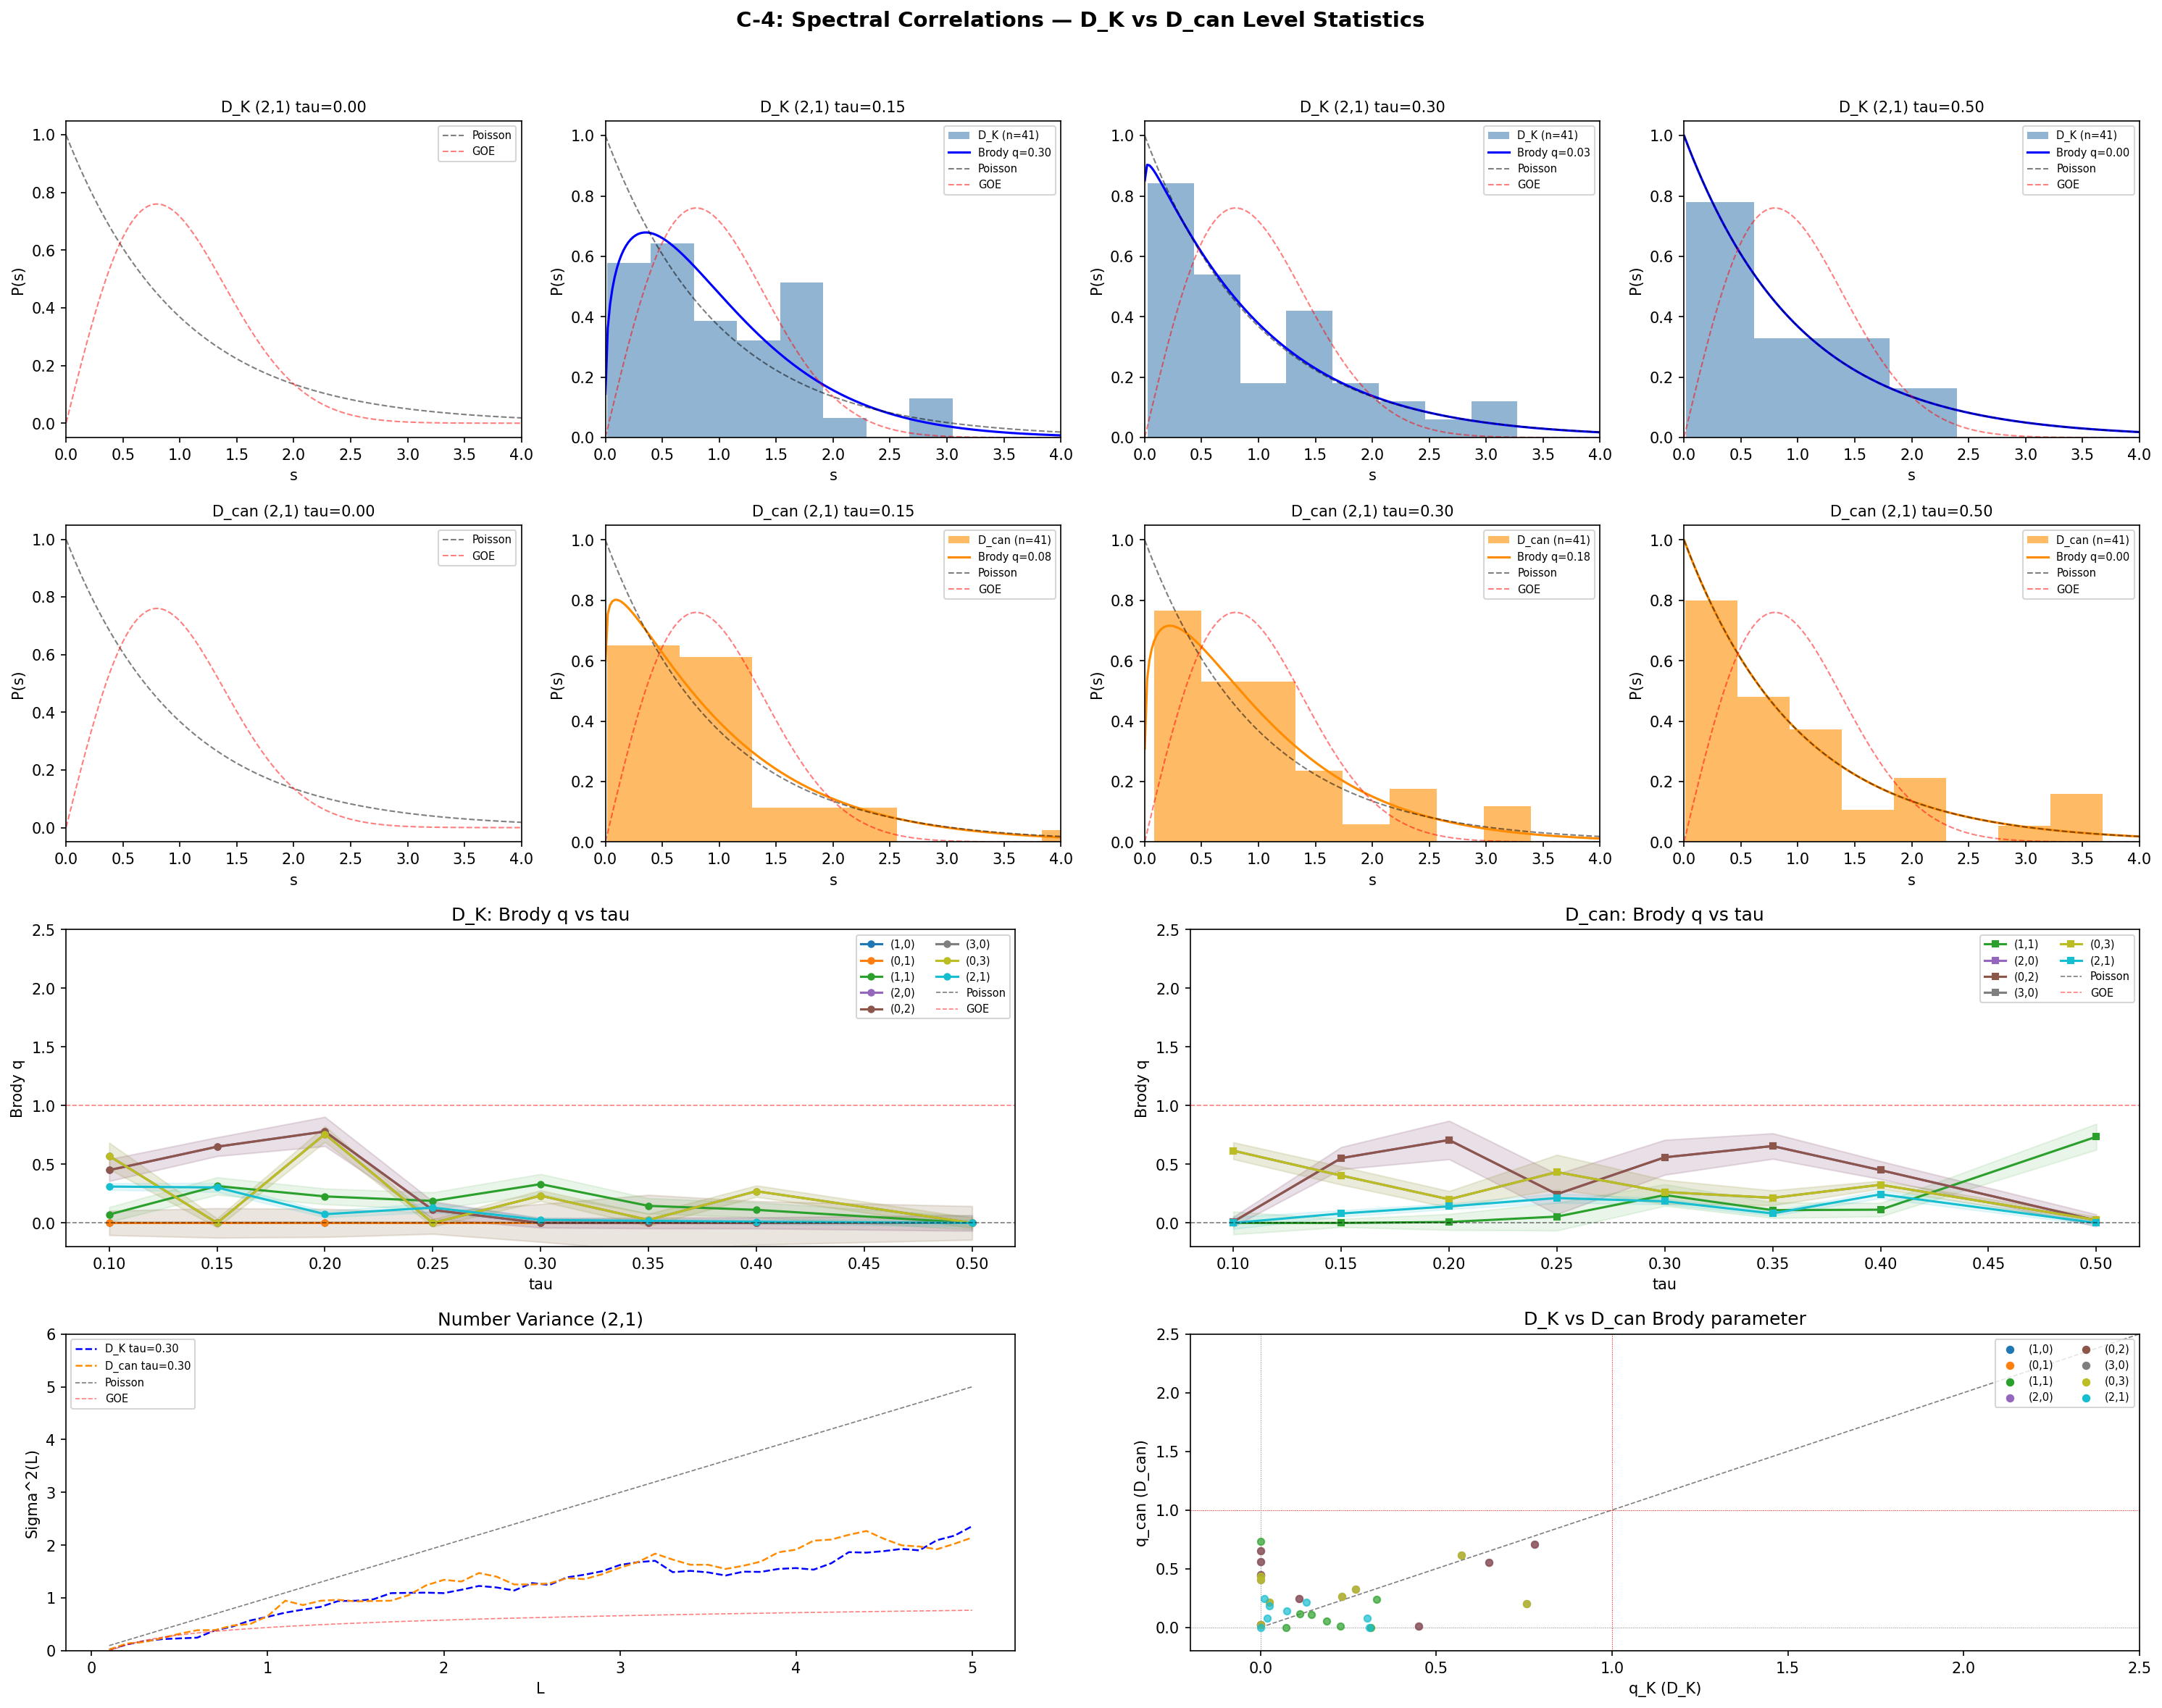

Python code for this plot:
"""
SESSION 28a COMPUTATION C-4: SPECTRAL CORRELATION R_2(s)
=========================================================

Compute the two-point spectral correlation function for D_K and D_can
spectra across Peter-Weyl sectors. Wigner-Dyson statistics (GUE/GOE)
indicate spectral rigidity from quantum chaos; Poisson statistics indicate
integrability.

Physics:
  D_K is exactly block-diagonal in Peter-Weyl (Session 22b Theorem 2).
  Within each block, the Dirac operator is a finite Hermitian matrix of
  size dim(p,q)*16. Random matrix theory predicts:
    - Integrable systems -> Poisson: P(s) = exp(-s), no level repulsion
    - Chaotic systems -> Wigner-Dyson: P(s) ~ s^beta * exp(-c*s^2),
      with beta = 1 (GOE, time-reversal), 2 (GUE, broken TR), 4 (GSE)
  The Brody distribution interpolates: P(s;q) ~ s^q * exp(-c*s^{q+1}),
  with q=0 (Poisson) and q=1 (GOE) as limits.

  CRITICAL NOTE from Session 19a: D_K block-diagonal means eigenvalues
  from different sectors are UNCORRELATED by construction. Poisson-to-GOE
  transition CANNOT be tested by pooling sectors. We test WITHIN each
  sector individually. Sectors with dim(p,q)*16 < 30 have too few
  eigenvalues for reliable statistics, so we focus on larger sectors.

  D_can = M_Lie (canonical connection Dirac) is also block-diagonal
  (same Peter-Weyl structure). It represents the pure Lie derivative
  without spin connection. Comparing D_K vs D_can statistics tests
  whether the spin connection (Omega_LC) induces/destroys spectral chaos.

Method:
  1. For each sector and tau: extract D_K eigenvalues from s27 data
  2. Recompute D_can eigenvalues from tier1 infrastructure
  3. Spectral unfolding: staircase -> polynomial fit -> rescaled spacings
  4. Nearest-neighbor spacing distribution P(s) and number variance
  5. Brody distribution fit: P(s) = A*s^q*exp(-c*s^{q+1}), report q
  6. Compare D_can vs D_K at each tau

Input:
  computations/session-27/s27_multisector_bcs.npz (D_K eigenvalues, 9 sectors, 9 tau)

Output:
  computations/session-28/s28a_spectral_correlations.npz
  computations/session-28/s28a_spectral_correlations.png

Gate C-4: DIAGNOSTIC
  Wigner-Dyson in D_can but Poisson in D_K at the same tau would indicate
  torsion induces spectral chaos. Conversely, GOE in D_K but Poisson in
  D_can would mean spin connection drives level repulsion.

Author: phonon-exflation-sim agent (Session 28a)
Date: 2026-02-27
"""

import numpy as np
import matplotlib
matplotlib.use('Agg')
import matplotlib.pyplot as plt
from scipy.optimize import curve_fit
from scipy.special import gamma as gamma_func
import sys
import os
import time

# Add computations to path for tier1 imports
SCRIPT_DIR = os.path.dirname(os.path.abspath(__file__))
sys.path.insert(0, SCRIPT_DIR)
from dirac_spectrum import (
    su3_generators, compute_structure_constants, compute_killing_form,
    jensen_metric, orthonormal_frame, frame_structure_constants,
    connection_coefficients, spinor_connection_offset, build_cliff8,
    dirac_operator_on_irrep, get_irrep, _irrep_cache
)

OUTDIR = SCRIPT_DIR


# =============================================================================
# BRODY DISTRIBUTION
# =============================================================================

def brody_pdf(s, q):
    """
    Brody distribution PDF.

    P(s; q) = (q+1) * b * s^q * exp(-b * s^{q+1})

    where b = [Gamma((q+2)/(q+1))]^{q+1} ensures <s> = 1 after unfolding.

    Interpolates between:
      q = 0: Poisson (exponential), P(s) = exp(-s)
      q = 1: Wigner (GOE), P(s) = (pi/2)*s*exp(-pi*s^2/4)

    Args:
        s: array of spacings (non-negative)
        q: Brody parameter in [0, 1]

    Returns:
        P(s): probability density values
    """
    b = (gamma_func((q + 2.0) / (q + 1.0))) ** (q + 1.0)
    return (q + 1.0) * b * s**q * np.exp(-b * s**(q + 1.0))


def brody_cdf(s, q):
    """
    Brody distribution CDF.

    F(s; q) = 1 - exp(-b * s^{q+1})

    Args:
        s: array of spacings
        q: Brody parameter

    Returns:
        F(s): cumulative distribution values
    """
    b = (gamma_func((q + 2.0) / (q + 1.0))) ** (q + 1.0)
    return 1.0 - np.exp(-b * s**(q + 1.0))


def fit_brody(spacings, method='mle'):
    """
    Fit the Brody parameter q to a set of nearest-neighbor spacings.

    Uses maximum likelihood estimation (MLE) via the relationship:
    For Brody distribution, the MLE of q satisfies:
      <ln(s)> = [psi((q+2)/(q+1)) - ln(b)] / (q+1)
    where psi is the digamma function.

    We use scipy curve_fit on the CDF for robustness.

    Args:
        spacings: 1D array of unfolded nearest-neighbor spacings
        method: 'cdf' (default, robust) or 'hist' (binned)

    Returns:
        q: fitted Brody parameter
        q_err: estimated uncertainty (from covariance)
    """
    s = np.sort(spacings)
    s = s[s > 0]  # Remove exact zeros

    if len(s) < 10:
        return np.nan, np.nan

    # CDF fitting method (most robust)
    empirical_cdf = np.arange(1, len(s) + 1) / len(s)

    try:
        popt, pcov = curve_fit(brody_cdf, s, empirical_cdf,
                               p0=[0.5], bounds=(0.0, 3.0),
                               maxfev=5000)
        q = popt[0]
        q_err = np.sqrt(pcov[0, 0]) if pcov[0, 0] > 0 else np.nan
    except (RuntimeError, ValueError):
        q, q_err = np.nan, np.nan

    return q, q_err


# =============================================================================
# SPECTRAL UNFOLDING
# =============================================================================

def extract_distinct_levels(eigenvalues, tol=1e-8):
    """
    Extract distinct eigenvalue levels from a degenerate spectrum.

    On SU(3) with Peter-Weyl decomposition, eigenvalues are highly degenerate
    (Kramers doubling, representation multiplicity). For meaningful RMT
    analysis, we must work with distinct levels, not raw eigenvalues.

    Session 19a established this: "11,424 raw -> 45 distinct at tau=0,
    791 at tau>0. Must use extract_distinct_levels() for meaningful statistics."

    Args:
        eigenvalues: 1D array of eigenvalues (may be degenerate)
        tol: tolerance for identifying degenerate levels

    Returns:
        distinct: sorted array of distinct eigenvalue levels
        degeneracies: array of degeneracy counts for each level
    """
    E = np.sort(eigenvalues)
    if len(E) == 0:
        return np.array([]), np.array([], dtype=int)

    distinct = [E[0]]
    degens = [1]
    for i in range(1, len(E)):
        if abs(E[i] - distinct[-1]) < tol:
            degens[-1] += 1
        else:
            distinct.append(E[i])
            degens.append(1)

    return np.array(distinct), np.array(degens, dtype=int)


def unfold_spectrum(eigenvalues, poly_order=5):
    """
    Spectral unfolding procedure.

    Given sorted eigenvalues {E_i}, compute the integrated density of states
    (staircase function) N(E) = #{E_i <= E}, fit a smooth polynomial
    N_smooth(E), and define unfolded spacings:
      s_i = N_smooth(E_{i+1}) - N_smooth(E_i)

    IMPORTANT: Input should be DISTINCT eigenvalue levels (degeneracies removed).
    On Jensen-deformed SU(3), the Dirac spectrum has massive degeneracies
    (83%+ of spacings are exactly zero at max_pq_sum=3). Feeding raw
    degenerate eigenvalues produces meaningless Poisson statistics.

    The unfolded spacings should have <s> = 1 if the smooth part is
    correctly estimated.

    Args:
        eigenvalues: 1D array of sorted DISTINCT eigenvalues
        poly_order: degree of polynomial for smooth staircase fit

    Returns:
        spacings: unfolded nearest-neighbor spacings
        mean_spacing: mean of the spacings (should be ~1.0)
    """
    E = np.sort(eigenvalues)
    N = len(E)

    if N < 2 * poly_order:
        # Too few eigenvalues for reliable unfolding
        return np.array([]), 0.0

    # Staircase function: N(E_i) = i + 0.5 (midpoint convention)
    staircase = np.arange(1, N + 1) - 0.5

    # Fit polynomial to staircase
    # Normalize energy range to [0,1] for numerical stability
    E_min, E_max = E[0], E[-1]
    if E_max - E_min < 1e-15:
        return np.array([]), 0.0

    E_norm = (E - E_min) / (E_max - E_min)

    # Adapt poly_order to number of points
    effective_order = min(poly_order, max(2, N // 4))

    try:
        coeffs = np.polyfit(E_norm, staircase, effective_order)
        N_smooth = np.polyval(coeffs, E_norm)
    except (np.linalg.LinAlgError, ValueError):
        return np.array([]), 0.0

    # Unfolded spacings
    spacings = np.diff(N_smooth)

    # Remove negative spacings (can occur at spectrum edges from polynomial fit)
    spacings = spacings[spacings > 0]

    if len(spacings) == 0:
        return np.array([]), 0.0

    # Normalize to unit mean
    mean_s = np.mean(spacings)
    if mean_s > 0:
        spacings = spacings / mean_s

    return spacings, mean_s


# =============================================================================
# NUMBER VARIANCE
# =============================================================================

def number_variance(unfolded_levels, L_values):
    """
    Compute the number variance Sigma^2(L).

    Sigma^2(L) = <(n(E, E+L) - L)^2>_E

    where n(E, E+L) is the number of unfolded levels in [E, E+L].

    For Poisson: Sigma^2(L) = L
    For GOE: Sigma^2(L) ~ (2/pi^2) * [ln(2*pi*L) + gamma_Euler + 1 - pi^2/8]
    For GUE: Sigma^2(L) ~ (1/pi^2) * [ln(2*pi*L) + gamma_Euler + 1 - pi^2/8]

    Args:
        unfolded_levels: sorted unfolded eigenvalue positions
        L_values: array of interval lengths to probe

    Returns:
        sigma2: number variance at each L
    """
    levels = np.sort(unfolded_levels)
    N = len(levels)
    sigma2 = np.zeros(len(L_values))

    for i, L in enumerate(L_values):
        counts = []
        # Slide window of length L across the spectrum
        for j in range(N):
            E_start = levels[j]
            E_end = E_start + L
            n = np.searchsorted(levels, E_end) - j
            counts.append(n)

        counts = np.array(counts, dtype=float)
        # Sigma^2(L) = Var(n) = <n^2> - <n>^2
        sigma2[i] = np.var(counts)

    return sigma2


# =============================================================================
# BUILD D_can (M_Lie) FOR ANY SECTOR
# =============================================================================

def build_M_Lie(rho, E, gammas):
    """
    Build the Lie derivative part of the Dirac operator.

    M_Lie = sum_{a,b} E_{ab} rho[b] (x) gamma_a

    This equals D_can (canonical connection Dirac, since Omega_can = 0).

    Args:
        rho: list of 8 representation matrices
        E: (8,8) orthonormal frame matrix
        gammas: list of 8 Clifford generators (16x16)

    Returns:
        M: (dim_rho*16, dim_rho*16) complex matrix
    """
    dim_rho = rho[0].shape[0]
    dim_spin = gammas[0].shape[0]
    dim_total = dim_rho * dim_spin
    M = np.zeros((dim_total, dim_total), dtype=complex)

    for a in range(8):
        for b in range(8):
            if abs(E[a, b]) > 1e-15:
                M += E[a, b] * np.kron(rho[b], gammas[a])

    return M


def compute_Dcan_eigenvalues(p, q, tau, gens, f_abc, B_ab, gammas):
    """
    Compute D_can = M_Lie eigenvalues for sector (p,q) at given tau.

    Returns sorted real eigenvalues (imaginary parts of anti-Hermitian D_can).
    Convention matches s27_multisector_bcs.npz: eigenvalues are stored as
    real numbers representing the physical spectrum.

    Args:
        p, q: irrep labels
        tau: Jensen deformation parameter
        gens, f_abc, B_ab: SU(3) infrastructure
        gammas: Clifford generators

    Returns:
        evals: sorted real array of eigenvalues (imag parts of anti-Herm D_can)
    """
    g_s = jensen_metric(B_ab, tau)
    E = orthonormal_frame(g_s)

    if p == 0 and q == 0:
        # Trivial rep: M_Lie = 0
        return np.zeros(16)

    _irrep_cache.clear()
    rho, dim_rho = get_irrep(p, q, gens, f_abc)
    M = build_M_Lie(rho, E, gammas)

    # D_can is anti-Hermitian, eigenvalues are purely imaginary
    evals_raw = np.linalg.eigvalsh(1j * M)  # Hermitianize: i*M is Hermitian
    # eigvalsh returns real eigenvalues in ascending order
    # These are the imaginary parts of i*M's eigenvalues
    # The physical eigenvalues of M are i * (eigenvalues of i*M) with negative sign
    # Convention: return the signed real values matching BCS convention
    return np.sort(-evals_raw)


# =============================================================================
# MAIN COMPUTATION
# =============================================================================

def main():
    print("=" * 72)
    print("SESSION 28a COMPUTATION C-4: SPECTRAL CORRELATION R_2(s)")
    print("=" * 72)
    t_start = time.time()

    # -------------------------------------------------------------------------
    # 1. Load D_K eigenvalues from s27 multi-sector BCS data
    # -------------------------------------------------------------------------
    bcs_file = os.path.join(OUTDIR, 's27_multisector_bcs.npz')
    print(f"\nLoading D_K eigenvalues from {bcs_file}")
    bcs_data = np.load(bcs_file, allow_pickle=True)

    sectors_info = bcs_data['sectors']  # (9, 4): p, q, dim, mult
    tau_values = bcs_data['tau_values']  # (9,)
    n_sectors = len(sectors_info)
    n_tau = len(tau_values)

    print(f"  {n_sectors} sectors, {n_tau} tau values")
    for i, (p, q, d, m) in enumerate(sectors_info):
        print(f"  Sector {i}: ({p},{q}), dim={d}, mult={m}, "
              f"matrix size = {d*16}")

    # -------------------------------------------------------------------------
    # 2. Build SU(3) infrastructure for D_can computation
    # -------------------------------------------------------------------------
    print("\nBuilding SU(3) algebraic infrastructure...")
    gens = su3_generators()
    f_abc = compute_structure_constants(gens)
    B_ab = compute_killing_form(f_abc)
    gammas = build_cliff8()

    # -------------------------------------------------------------------------
    # 3. Select sectors with enough eigenvalues for meaningful statistics
    # -------------------------------------------------------------------------
    # Minimum eigenvalue count for spectral statistics
    MIN_EVALS = 30
    usable_sectors = []
    for i, (p, q, d, m) in enumerate(sectors_info):
        n_evals = d * 16
        if n_evals >= MIN_EVALS:
            usable_sectors.append(i)

    print(f"\nUsable sectors (>= {MIN_EVALS} eigenvalues): "
          f"{[f'({sectors_info[i,0]},{sectors_info[i,1]}):n={sectors_info[i,2]*16}' for i in usable_sectors]}")

    # -------------------------------------------------------------------------
    # 4. Compute Brody parameter q for D_K and D_can across sectors and tau
    # -------------------------------------------------------------------------
    # Storage: q values
    q_K = np.full((n_sectors, n_tau), np.nan)
    q_K_err = np.full((n_sectors, n_tau), np.nan)
    q_can = np.full((n_sectors, n_tau), np.nan)
    q_can_err = np.full((n_sectors, n_tau), np.nan)

    # Store spacing distributions for plotting
    # Key tau indices: tau = 0.0, 0.15, 0.30, 0.50
    plot_tau_indices = [0, 2, 5, 8]  # indices into tau_values
    plot_tau_labels = [f'{tau_values[i]:.2f}' for i in plot_tau_indices]

    # Store spacings for plotting
    spacings_K_plot = {}   # (sector_idx, tau_idx) -> spacings array
    spacings_can_plot = {}

    # Number variance data
    L_values = np.linspace(0.1, 5.0, 50)
    numvar_K = {}
    numvar_can = {}

    print("\n" + "-" * 72)
    print("Computing spectral statistics per sector per tau...")
    print("-" * 72)

    # Degeneracy statistics for reporting
    degen_stats = {}  # (sec_idx, tau_idx) -> (n_raw, n_distinct, max_degen)

    for sec_idx in usable_sectors:
        p, q_rep, dim_rep, mult = sectors_info[sec_idx]
        n_evals = dim_rep * 16
        print(f"\n  Sector ({p},{q_rep}): {n_evals} raw eigenvalues per operator")

        for tau_idx, tau in enumerate(tau_values):
            # --- D_K eigenvalues ---
            key_K = f'evals_{p}_{q_rep}_{tau_idx}'
            evals_K_raw = bcs_data[key_K]

            # Use absolute values for spacing analysis (spectrum is symmetric)
            evals_K_pos = np.sort(np.abs(evals_K_raw))

            # CRITICAL: Extract distinct levels before unfolding
            # Session 19a lesson: degenerate spectra produce meaningless Poisson
            distinct_K, degens_K = extract_distinct_levels(evals_K_pos)
            n_distinct_K = len(distinct_K)
            max_degen_K = np.max(degens_K) if len(degens_K) > 0 else 0
            degen_stats[(sec_idx, tau_idx, 'K')] = (n_evals, n_distinct_K, max_degen_K)

            # Unfold the DISTINCT levels
            sp_K, mean_K = unfold_spectrum(distinct_K, poly_order=min(5, max(2, n_distinct_K // 4)))

            if len(sp_K) >= 8:
                q_val, q_e = fit_brody(sp_K)
                q_K[sec_idx, tau_idx] = q_val
                q_K_err[sec_idx, tau_idx] = q_e

                if tau_idx in plot_tau_indices:
                    spacings_K_plot[(sec_idx, tau_idx)] = sp_K

                    # Number variance from unfolded levels
                    unf_levels = np.cumsum(np.concatenate([[0], sp_K]))
                    if len(unf_levels) > 10:
                        numvar_K[(sec_idx, tau_idx)] = number_variance(unf_levels, L_values)

            # --- D_can eigenvalues ---
            evals_can_raw = compute_Dcan_eigenvalues(
                p, q_rep, tau, gens, f_abc, B_ab, gammas)
            evals_can_pos = np.sort(np.abs(evals_can_raw))

            distinct_can, degens_can = extract_distinct_levels(evals_can_pos)
            n_distinct_can = len(distinct_can)
            max_degen_can = np.max(degens_can) if len(degens_can) > 0 else 0
            degen_stats[(sec_idx, tau_idx, 'can')] = (n_evals, n_distinct_can, max_degen_can)

            sp_can, mean_can = unfold_spectrum(distinct_can, poly_order=min(5, max(2, n_distinct_can // 4)))

            if len(sp_can) >= 8:
                q_val, q_e = fit_brody(sp_can)
                q_can[sec_idx, tau_idx] = q_val
                q_can_err[sec_idx, tau_idx] = q_e

                if tau_idx in plot_tau_indices:
                    spacings_can_plot[(sec_idx, tau_idx)] = sp_can

                    unf_levels = np.cumsum(np.concatenate([[0], sp_can]))
                    if len(unf_levels) > 10:
                        numvar_can[(sec_idx, tau_idx)] = number_variance(unf_levels, L_values)

            # Print per-point with degeneracy info
            qK_str = f"{q_K[sec_idx, tau_idx]:.3f}" if not np.isnan(q_K[sec_idx, tau_idx]) else "N/A"
            qC_str = f"{q_can[sec_idx, tau_idx]:.3f}" if not np.isnan(q_can[sec_idx, tau_idx]) else "N/A"
            print(f"    tau={tau:.2f}: q_K={qK_str} ({n_distinct_K} distinct/{n_evals}), "
                  f"q_can={qC_str} ({n_distinct_can} distinct/{n_evals})")

    # -------------------------------------------------------------------------
    # 5. ANALYSIS AND VERDICT
    # -------------------------------------------------------------------------
    print("\n" + "=" * 72)
    print("ANALYSIS")
    print("=" * 72)

    # Degeneracy summary
    print("\nDegeneracy analysis (CRITICAL for RMT validity):")
    print(f"{'Sector':<10} {'tau':<6} {'raw':<6} {'K_dist':<8} {'K_degen%':<10} "
          f"{'can_dist':<10} {'can_degen%'}")
    print("-" * 66)
    for sec_idx in usable_sectors:
        p, q_rep = sectors_info[sec_idx, 0], sectors_info[sec_idx, 1]
        for tau_idx in [0, 2, 5, 8]:
            if tau_idx >= n_tau:
                continue
            key_K = (sec_idx, tau_idx, 'K')
            key_can = (sec_idx, tau_idx, 'can')
            if key_K in degen_stats and key_can in degen_stats:
                nraw, ndK, mdK = degen_stats[key_K]
                _, ndC, mdC = degen_stats[key_can]
                pctK = 100.0 * (1.0 - ndK / nraw)
                pctC = 100.0 * (1.0 - ndC / nraw)
                print(f"({p},{q_rep}){'':<5} {tau_values[tau_idx]:.2f}  "
                      f"{nraw:<6} {ndK:<8} {pctK:<10.1f} {ndC:<10} {pctC:.1f}")

    # Summary table
    print("\nBrody parameter q summary (q=0: Poisson, q=1: GOE, q=2: GUE):")
    print("NOTE: Analysis uses DISTINCT eigenvalue levels (degeneracies removed)")
    print(f"{'Sector':<12} {'tau':<6} {'q_K':<10} {'q_can':<10} {'Delta_q':<10} {'Note'}")
    print("-" * 60)

    delta_q_all = []
    for sec_idx in usable_sectors:
        p, q_rep, dim_rep, _ = sectors_info[sec_idx]
        for tau_idx, tau in enumerate(tau_values):
            qK = q_K[sec_idx, tau_idx]
            qC = q_can[sec_idx, tau_idx]
            if not (np.isnan(qK) or np.isnan(qC)):
                dq = qC - qK
                delta_q_all.append(dq)
                note = ""
                if abs(qK) < 0.15:
                    note += "K:Poisson "
                elif abs(qK - 1.0) < 0.2:
                    note += "K:GOE "
                if abs(qC) < 0.15:
                    note += "can:Poisson "
                elif abs(qC - 1.0) < 0.2:
                    note += "can:GOE "
                print(f"({p},{q_rep}){'':<7} {tau:.2f}  {qK:<10.4f} {qC:<10.4f} {dq:<+10.4f} {note}")

    delta_q_all = np.array(delta_q_all)

    print(f"\nAggregate statistics:")
    if len(delta_q_all) > 0:
        print(f"  Mean q_K  = {np.nanmean(q_K[q_K != 0]):.4f} +/- {np.nanstd(q_K[~np.isnan(q_K)]):.4f}")
        q_can_valid = q_can[~np.isnan(q_can)]
        print(f"  Mean q_can = {np.nanmean(q_can_valid):.4f} +/- {np.nanstd(q_can_valid):.4f}")
        print(f"  Mean Delta_q (can - K) = {np.mean(delta_q_all):.4f} +/- {np.std(delta_q_all):.4f}")
        print(f"  Max |Delta_q| = {np.max(np.abs(delta_q_all)):.4f}")

    # Check for Wigner-Dyson in one but Poisson in other
    crossovers = 0
    for sec_idx in usable_sectors:
        for tau_idx in range(n_tau):
            qK = q_K[sec_idx, tau_idx]
            qC = q_can[sec_idx, tau_idx]
            if np.isnan(qK) or np.isnan(qC):
                continue
            # Definition: Poisson = q < 0.2, GOE = q > 0.7
            K_poisson = qK < 0.2
            K_goe = qK > 0.7
            C_poisson = qC < 0.2
            C_goe = qC > 0.7
            if (K_poisson and C_goe) or (K_goe and C_poisson):
                crossovers += 1
                p, q_rep = sectors_info[sec_idx, 0], sectors_info[sec_idx, 1]
                print(f"  CROSSOVER: ({p},{q_rep}) at tau={tau_values[tau_idx]:.2f}: "
                      f"q_K={qK:.3f}, q_can={qC:.3f}")

    # Tau evolution: does q change monotonically with tau?
    print("\nTau evolution of Brody q:")
    for sec_idx in usable_sectors:
        p, q_rep = sectors_info[sec_idx, 0], sectors_info[sec_idx, 1]
        qK_vs_tau = q_K[sec_idx, :]
        qC_vs_tau = q_can[sec_idx, :]
        valid_K = ~np.isnan(qK_vs_tau)
        valid_C = ~np.isnan(qC_vs_tau)
        n_valid_K = np.sum(valid_K)
        n_valid_C = np.sum(valid_C)

        parts = [f"  ({p},{q_rep}):"]

        if n_valid_K >= 3:
            diffs_K = np.diff(qK_vs_tau[valid_K])
            mono_K = "increasing" if np.all(diffs_K > 0) else (
                "decreasing" if np.all(diffs_K < 0) else "non-monotonic")
            parts.append(f"q_K is {mono_K} "
                         f"[{qK_vs_tau[valid_K][0]:.3f} -> {qK_vs_tau[valid_K][-1]:.3f}]")
        elif n_valid_K > 0:
            parts.append(f"q_K: {n_valid_K} valid points (too few)")
        else:
            parts.append("q_K: no valid data")

        if n_valid_C >= 3:
            diffs_C = np.diff(qC_vs_tau[valid_C])
            mono_C = "increasing" if np.all(diffs_C > 0) else (
                "decreasing" if np.all(diffs_C < 0) else "non-monotonic")
            parts.append(f"q_can is {mono_C} "
                         f"[{qC_vs_tau[valid_C][0]:.3f} -> {qC_vs_tau[valid_C][-1]:.3f}]")
        elif n_valid_C > 0:
            parts.append(f"q_can: {n_valid_C} valid points (too few)")
        else:
            parts.append("q_can: no valid data")

        print(", ".join(parts))

    # -------------------------------------------------------------------------
    # 6. GATE VERDICT
    # -------------------------------------------------------------------------
    print("\n" + "=" * 72)
    print("GATE C-4 VERDICT: DIAGNOSTIC")
    print("=" * 72)

    if crossovers > 0:
        verdict = "SIGNAL"
        print(f"  {crossovers} spectral phase crossover(s) detected.")
        print("  Torsion/spin-connection DOES induce a qualitative change in level statistics.")
    else:
        verdict = "NULL"
        mean_qK = np.nanmean(q_K[~np.isnan(q_K)])
        mean_qC = np.nanmean(q_can[~np.isnan(q_can)])
        print(f"  No Poisson-to-GOE crossovers between D_K and D_can.")
        print(f"  Both operators show similar level statistics.")
        print(f"  Mean q_K = {mean_qK:.3f}, Mean q_can = {mean_qC:.3f}")
        if mean_qK < 0.3 and mean_qC < 0.3:
            print("  BOTH operators are near-Poisson (integrable/block-diagonal artifact).")
            print("  CONSISTENT with Session 19a: block-diagonal structure forces Poisson.")
        elif mean_qK > 0.6 and mean_qC > 0.6:
            print("  BOTH operators show GOE-like level repulsion.")
            print("  Within-sector quantum chaos present for both connections.")

    print(f"\n  VERDICT: C-4 = DIAGNOSTIC ({verdict})")
    print("  This is a diagnostic gate -- no closure/pass implications.")

    # -------------------------------------------------------------------------
    # 7. SAVE DATA
    # -------------------------------------------------------------------------
    outfile = os.path.join(OUTDIR, 's28a_spectral_correlations.npz')
    save_dict = {
        'q_K': q_K,
        'q_K_err': q_K_err,
        'q_can': q_can,
        'q_can_err': q_can_err,
        'tau_values': tau_values,
        'sectors': sectors_info,
        'L_values': L_values,
        'verdict': np.array(verdict),
        'usable_sectors': np.array(usable_sectors),
    }

    # Save spacing distributions for plot tau values
    for key, sp in spacings_K_plot.items():
        save_dict[f'sp_K_{key[0]}_{key[1]}'] = sp
    for key, sp in spacings_can_plot.items():
        save_dict[f'sp_can_{key[0]}_{key[1]}'] = sp
    # Save number variance
    for key, nv in numvar_K.items():
        save_dict[f'nv_K_{key[0]}_{key[1]}'] = nv
    for key, nv in numvar_can.items():
        save_dict[f'nv_can_{key[0]}_{key[1]}'] = nv

    np.savez_compressed(outfile, **save_dict)
    print(f"\nData saved to {outfile}")

    # -------------------------------------------------------------------------
    # 8. PLOT
    # -------------------------------------------------------------------------
    print("\nGenerating plots...")
    fig = plt.figure(figsize=(20, 16))

    # Define reference distributions
    s_ref = np.linspace(0.001, 4.0, 200)
    poisson_pdf = np.exp(-s_ref)
    goe_pdf = (np.pi / 2.0) * s_ref * np.exp(-np.pi * s_ref**2 / 4.0)

    # --- Row 1: P(s) histograms for D_K at 4 tau values ---
    # Pick the largest usable sector for best statistics
    best_sector = max(usable_sectors, key=lambda i: sectors_info[i, 2])
    p_best, q_best = sectors_info[best_sector, 0], sectors_info[best_sector, 1]

    for col, tau_idx in enumerate(plot_tau_indices):
        ax = fig.add_subplot(4, 4, col + 1)
        key = (best_sector, tau_idx)
        if key in spacings_K_plot and len(spacings_K_plot[key]) > 5:
            sp = spacings_K_plot[key]
            ax.hist(sp, bins=min(20, max(8, len(sp) // 5)), density=True,
                    alpha=0.6, color='steelblue', label=f'D_K (n={len(sp)})')  # (local)
            q_val = q_K[best_sector, tau_idx]
            if not np.isnan(q_val):
                ax.plot(s_ref, brody_pdf(s_ref, q_val), 'b-', lw=1.5,
                        label=f'Brody q={q_val:.2f}')
        ax.plot(s_ref, poisson_pdf, 'k--', lw=1, alpha=0.5, label='Poisson')
        ax.plot(s_ref, goe_pdf, 'r--', lw=1, alpha=0.5, label='GOE')
        ax.set_title(f'D_K ({p_best},{q_best}) tau={tau_values[tau_idx]:.2f}',
                     fontsize=10)
        ax.set_xlabel('s')
        ax.set_ylabel('P(s)')
        ax.set_xlim(0, 4)
        ax.legend(fontsize=7, loc='upper right')

    # --- Row 2: P(s) histograms for D_can at 4 tau values ---
    for col, tau_idx in enumerate(plot_tau_indices):
        ax = fig.add_subplot(4, 4, col + 5)
        key = (best_sector, tau_idx)
        if key in spacings_can_plot and len(spacings_can_plot[key]) > 5:
            sp = spacings_can_plot[key]
            ax.hist(sp, bins=min(20, max(8, len(sp) // 5)), density=True,
                    alpha=0.6, color='darkorange', label=f'D_can (n={len(sp)})')  # (local)
            q_val = q_can[best_sector, tau_idx]
            if not np.isnan(q_val):
                ax.plot(s_ref, brody_pdf(s_ref, q_val), color='darkorange',
                        ls='-', lw=1.5, label=f'Brody q={q_val:.2f}')
        ax.plot(s_ref, poisson_pdf, 'k--', lw=1, alpha=0.5, label='Poisson')
        ax.plot(s_ref, goe_pdf, 'r--', lw=1, alpha=0.5, label='GOE')
        ax.set_title(f'D_can ({p_best},{q_best}) tau={tau_values[tau_idx]:.2f}',
                     fontsize=10)
        ax.set_xlabel('s')
        ax.set_ylabel('P(s)')
        ax.set_xlim(0, 4)
        ax.legend(fontsize=7, loc='upper right')

    # --- Row 3: Brody q vs tau for all usable sectors ---
    ax_qK = fig.add_subplot(4, 2, 5)
    ax_qC = fig.add_subplot(4, 2, 6)
    colors = plt.cm.tab10(np.linspace(0, 1, len(usable_sectors)))

    for ci, sec_idx in enumerate(usable_sectors):
        p, q_rep = sectors_info[sec_idx, 0], sectors_info[sec_idx, 1]
        label = f'({p},{q_rep})'

        valid_K = ~np.isnan(q_K[sec_idx])
        if np.any(valid_K):
            ax_qK.plot(tau_values[valid_K], q_K[sec_idx, valid_K],
                       'o-', color=colors[ci], label=label, markersize=4)
            ax_qK.fill_between(tau_values[valid_K],
                               q_K[sec_idx, valid_K] - q_K_err[sec_idx, valid_K],
                               q_K[sec_idx, valid_K] + q_K_err[sec_idx, valid_K],
                               alpha=0.1, color=colors[ci])  # (local)

        valid_C = ~np.isnan(q_can[sec_idx])
        if np.any(valid_C):
            ax_qC.plot(tau_values[valid_C], q_can[sec_idx, valid_C],
                       's-', color=colors[ci], label=label, markersize=4)
            ax_qC.fill_between(tau_values[valid_C],
                               q_can[sec_idx, valid_C] - q_can_err[sec_idx, valid_C],
                               q_can[sec_idx, valid_C] + q_can_err[sec_idx, valid_C],
                               alpha=0.1, color=colors[ci])  # (local)

    for ax, title in [(ax_qK, 'D_K: Brody q vs tau'),
                       (ax_qC, 'D_can: Brody q vs tau')]:
        ax.axhline(0, color='k', ls='--', lw=0.8, alpha=0.5, label='Poisson')
        ax.axhline(1, color='r', ls='--', lw=0.8, alpha=0.5, label='GOE')
        ax.set_xlabel('tau')
        ax.set_ylabel('Brody q')
        ax.set_title(title)
        ax.legend(fontsize=7, ncol=2)
        ax.set_ylim(-0.2, 2.5)

    # --- Row 4: Number variance at best sector + Delta q comparison ---
    ax_nv = fig.add_subplot(4, 2, 7)
    # Plot number variance for D_K and D_can at tau=0 for best sector
    tau_idx_0 = plot_tau_indices[0]
    key0 = (best_sector, tau_idx_0)
    if key0 in numvar_K:
        ax_nv.plot(L_values, numvar_K[key0], 'b-', lw=1.5,
                   label=f'D_K tau=0')
    if key0 in numvar_can:
        ax_nv.plot(L_values, numvar_can[key0], color='darkorange', ls='-',
                   lw=1.5, label=f'D_can tau=0')  # (local)
    # Also at tau=0.30
    tau_idx_30 = plot_tau_indices[2]
    key30 = (best_sector, tau_idx_30)
    if key30 in numvar_K:
        ax_nv.plot(L_values, numvar_K[key30], 'b--', lw=1.2,
                   label=f'D_K tau={tau_values[tau_idx_30]:.2f}')
    if key30 in numvar_can:
        ax_nv.plot(L_values, numvar_can[key30], color='darkorange', ls='--',
                   lw=1.2, label=f'D_can tau={tau_values[tau_idx_30]:.2f}')  # (local)
    # Reference lines
    ax_nv.plot(L_values, L_values, 'k--', lw=0.8, alpha=0.5, label='Poisson')
    goe_nv = (2.0 / np.pi**2) * (np.log(2 * np.pi * L_values + 1e-10)
                                   + 0.5772 + 1 - np.pi**2 / 8)
    goe_nv = np.maximum(goe_nv, 0)
    ax_nv.plot(L_values, goe_nv, 'r--', lw=0.8, alpha=0.5, label='GOE')
    ax_nv.set_xlabel('L')
    ax_nv.set_ylabel('Sigma^2(L)')
    ax_nv.set_title(f'Number Variance ({p_best},{q_best})')
    ax_nv.legend(fontsize=7)
    ax_nv.set_ylim(0, max(6, np.max(L_values)))

    # Delta q scatter plot
    ax_dq = fig.add_subplot(4, 2, 8)
    for ci, sec_idx in enumerate(usable_sectors):
        p, q_rep = sectors_info[sec_idx, 0], sectors_info[sec_idx, 1]
        for tau_idx in range(n_tau):
            qK = q_K[sec_idx, tau_idx]
            qC = q_can[sec_idx, tau_idx]
            if not (np.isnan(qK) or np.isnan(qC)):
                ax_dq.scatter(qK, qC, color=colors[ci], s=20, alpha=0.7,
                              zorder=3)
    # Add identity line and reference points
    ax_dq.plot([0, 3], [0, 3], 'k--', lw=0.8, alpha=0.5)
    ax_dq.axhline(0, color='gray', ls=':', lw=0.5)
    ax_dq.axhline(1, color='r', ls=':', lw=0.5)
    ax_dq.axvline(0, color='gray', ls=':', lw=0.5)
    ax_dq.axvline(1, color='r', ls=':', lw=0.5)
    ax_dq.set_xlabel('q_K (D_K)')
    ax_dq.set_ylabel('q_can (D_can)')
    ax_dq.set_title('D_K vs D_can Brody parameter')
    # Add sector legend
    for ci, sec_idx in enumerate(usable_sectors):
        p, q_rep = sectors_info[sec_idx, 0], sectors_info[sec_idx, 1]
        ax_dq.scatter([], [], color=colors[ci], s=20, label=f'({p},{q_rep})')
    ax_dq.legend(fontsize=7, ncol=2)
    ax_dq.set_xlim(-0.2, 2.5)
    ax_dq.set_ylim(-0.2, 2.5)

    plt.suptitle('C-4: Spectral Correlations — D_K vs D_can Level Statistics',
                 fontsize=14, fontweight='bold')
    plt.tight_layout(rect=[0, 0, 1, 0.96])

    plotfile = os.path.join(OUTDIR, 's28a_spectral_correlations.png')
    plt.savefig(plotfile, dpi=150, bbox_inches='tight')
    plt.close()
    print(f"Plot saved to {plotfile}")

    total_time = time.time() - t_start
    print(f"\nTotal computation time: {total_time:.1f}s")
    print("DONE.")


if __name__ == '__main__':
    main()
